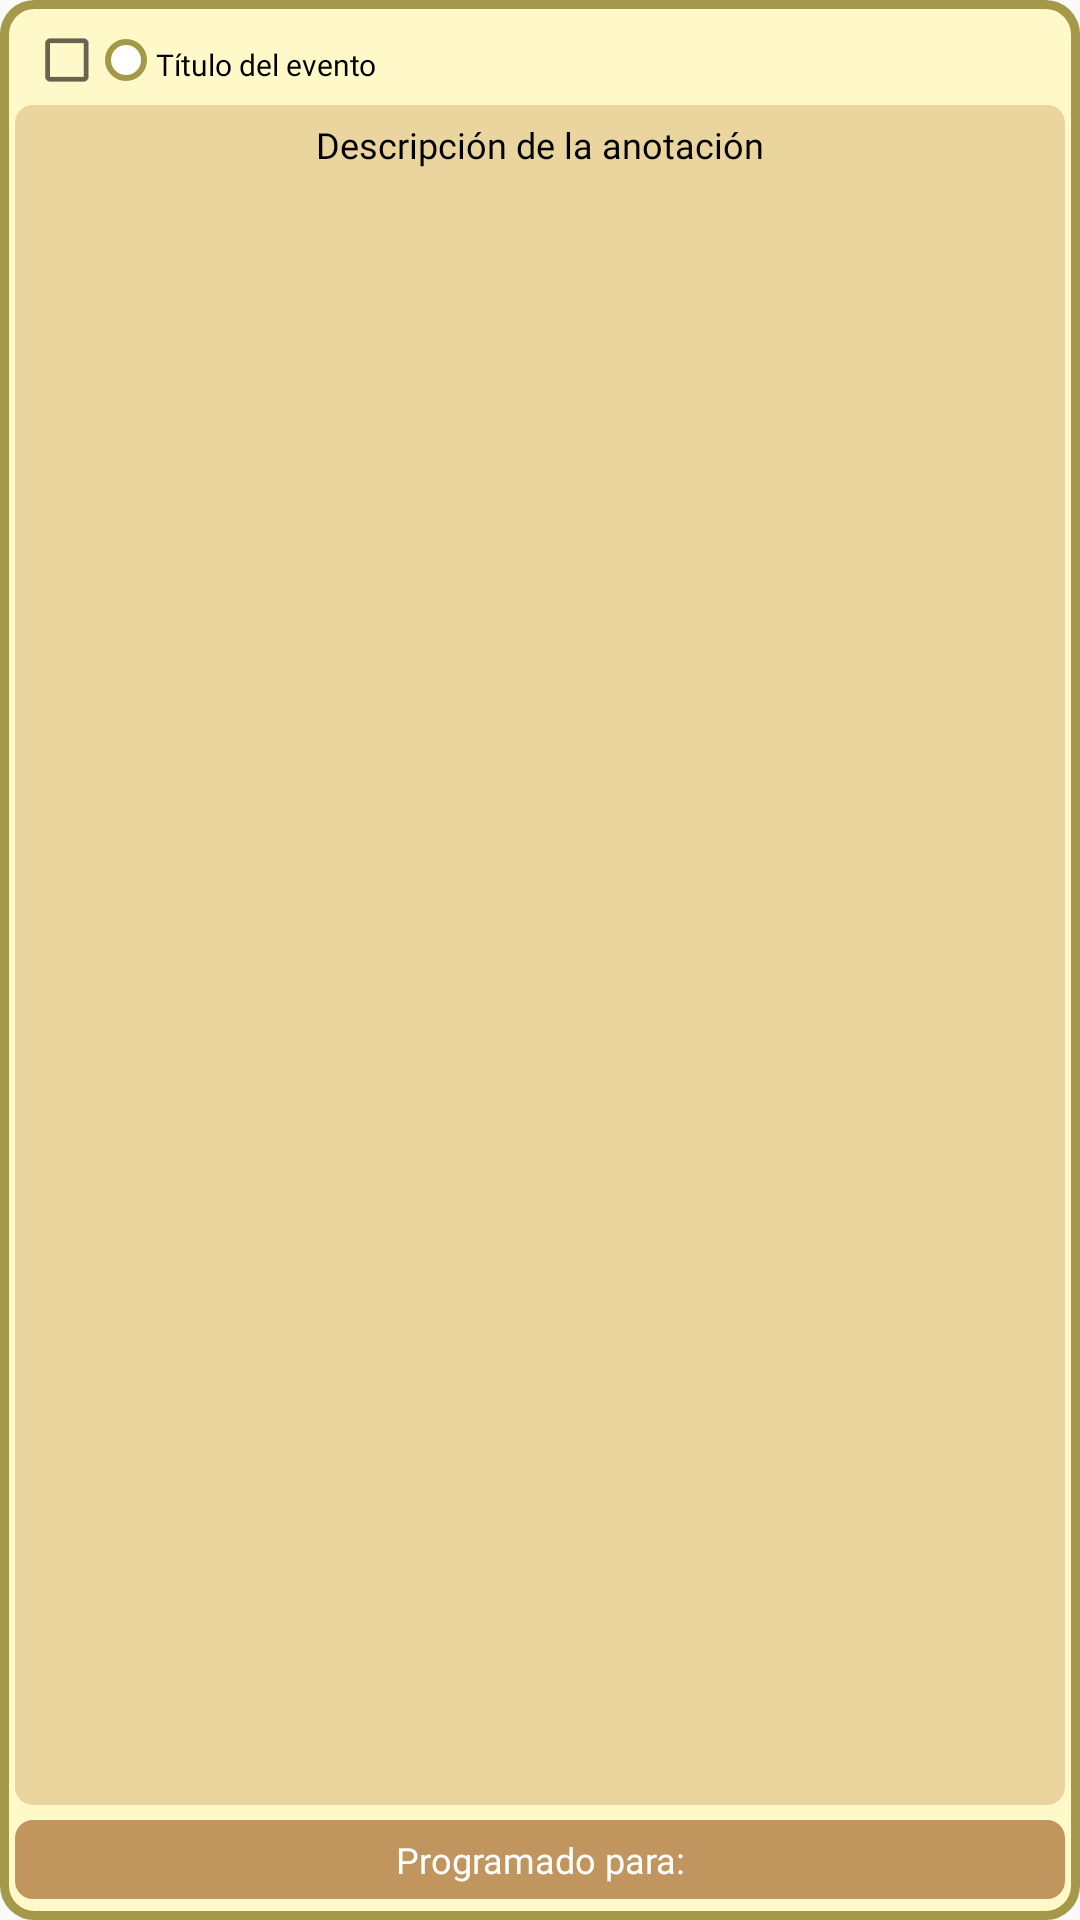

Here is an Android app screen rendered from its layout file. Give the layout XML and the strings, colors and styles it references.
<!-- AndroidManifest.xml: application theme Theme.TasKitty -->
<!-- res/layout/event_element.xml -->
<?xml version="1.0" encoding="utf-8"?>
<androidx.constraintlayout.widget.ConstraintLayout xmlns:android="http://schemas.android.com/apk/res/android"
    xmlns:app="http://schemas.android.com/apk/res-auto"
    xmlns:tools="http://schemas.android.com/tools"
    android:layout_width="match_parent"
    android:layout_height="wrap_content"
    android:layout_margin="5dp">

    <FrameLayout
        android:id="@+id/frameElementEvent"
        android:layout_width="match_parent"
        android:layout_height="match_parent">

        <ImageButton
            android:id="@+id/btnEnterEvent"
            android:layout_width="match_parent"
            android:layout_height="match_parent"
            android:background="@drawable/event_element_home" />

        <androidx.constraintlayout.widget.ConstraintLayout
            android:layout_width="match_parent"
            android:layout_height="match_parent"
            android:orientation="vertical">

            <LinearLayout
                android:id="@+id/clHead"
                app:layout_constraintStart_toStartOf="parent"
                app:layout_constraintTop_toTopOf="parent"
                app:layout_constraintEnd_toEndOf="parent"
                android:layout_width="match_parent"
                android:layout_height="wrap_content"
                android:layout_marginLeft="7dp"
                android:orientation="horizontal"
                android:layout_marginTop="10dp">

                    <CheckBox
                        android:id="@+id/eventComp"
                        android:layout_width="25dp"
                        android:layout_height="20dp"
                        android:checked="false"
                        android:scaleX="0.8"
                        android:scaleY="0.8" />

                    <ImageView
                        android:id="@+id/eventColor"
                        android:layout_width="20dp"
                        android:layout_height="20dp"
                        android:padding="3dp"
                        android:src="@drawable/circular_element" />

                    <TextView
                        android:id="@+id/tvEventTitle"
                        android:layout_width="wrap_content"
                        android:layout_height="wrap_content"
                        android:fontFamily="@font/kadwa_bold"
                        android:text="@string/event_title"
                        android:textColor="@color/black"
                        android:textSize="10dp" />
            </LinearLayout>

            <TextView
                android:id="@+id/tvNoteDesc"
                android:layout_width="match_parent"
                android:layout_height="0dp"
                app:layout_constraintStart_toStartOf="parent"
                app:layout_constraintTop_toBottomOf="@id/clHead"
                app:layout_constraintBottom_toTopOf="@id/tvNoteTime"
                android:textAlignment="center"
                android:layout_margin="5dp"
                android:background="@drawable/event_mid_element"
                android:fontFamily="@font/kadwa_regular"
                android:padding="5dp"
                android:paddingVertical="5dp"
                android:text="@string/notes_desc"
                android:textColor="@color/black"
                android:textSize="12dp" />

            <TextView
                android:id="@+id/tvNoteTime"
                android:layout_width="match_parent"
                android:layout_height="wrap_content"
                app:layout_constraintStart_toStartOf="parent"
                app:layout_constraintBottom_toBottomOf="parent"
                android:layout_marginLeft="5dp"
                android:layout_marginRight="5dp"
                android:layout_marginBottom="7dp"
                android:background="@drawable/event_home_bottom"
                android:padding="5dp"
                android:paddingVertical="5dp"
                android:text="@string/programfor_events"
                android:textAlignment="center"
                android:fontFamily="@font/kadwa_bold"
                android:textColor="@color/white"
                android:textSize="12dp" />
        </androidx.constraintlayout.widget.ConstraintLayout>
    </FrameLayout>

</androidx.constraintlayout.widget.ConstraintLayout>
<!-- resources referenced by this layout -->
<resources>
  <color name="black">#FF000000</color>
  <color name="white">#FFFFFFFF</color>
  <!-- drawable circular_element (drawable) -->
  <?xml version="1.0" encoding="utf-8"?>
  <selector xmlns:android="http://schemas.android.com/apk/res/android">
      <item>
          <shape android:shape="oval">
              <stroke
                  android:width="2dp"
                  android:color="@color/border_yellow" />
              <solid
                  android:color="@color/white"
                  />
          </shape>
      </item>
  </selector>
  <!-- drawable event_element_home (drawable) -->
  <?xml version="1.0" encoding="utf-8"?>
  <selector xmlns:android="http://schemas.android.com/apk/res/android">
  
      <item android:state_pressed="true">
          <shape android:shape="rectangle">
              <solid android:color="@color/content_yellow"/>
  
              <corners
                  android:radius="10dp"
                  />
              <stroke
                  android:width="3dp"
                  android:color="@color/border_yellow"
                  />
          </shape>
      </item>
  
      <item>
          <shape android:shape="rectangle">
              <solid android:color="@color/back_yellow"/>
  
              <corners
                  android:radius="10dp"
                  />
              <stroke
                  android:width="3dp"
                  android:color="@color/border_yellow"
              />
          </shape>
      </item>
  </selector>
  <!-- drawable event_home_bottom (drawable) -->
  <?xml version="1.0" encoding="utf-8"?>
  <selector xmlns:android="http://schemas.android.com/apk/res/android">
      <item>
          <shape android:shape="rectangle">
              <solid android:color="@color/dark_yellow"/>
              <corners android:radius="6dp"/>
          </shape>
      </item>
  </selector>
  <!-- drawable event_mid_element (drawable) -->
  <?xml version="1.0" encoding="utf-8"?>
  <selector xmlns:android="http://schemas.android.com/apk/res/android">
      <item>
          <shape android:shape="rectangle">
              <solid android:color="@color/content_yellow"/>
  
              <corners
                  android:radius="6dp"
                  />
          </shape>
      </item>
  </selector>
  <string name="event_title">Título del evento</string>
  <string name="notes_desc">Descripción de la anotación</string>
  <string name="programfor_events">Programado para: </string>
  <style name="Theme.TasKitty" parent="Theme.AppCompat.DayNight.NoActionBar">
          <item name="colorPrimary">@color/mid_white</item>
          <item name="colorPrimaryVariant">@color/middle_white</item>
          <item name="colorOnPrimary">@color/white</item>
          
          <item name="colorSecondary">@color/teal_200</item>
          <item name="colorSecondaryVariant">@color/teal_700</item>
          <item name="colorOnSecondary">@color/white</item>
          
          
          
          <item name="titleTextColor">@color/main_color</item>
      </style>
  <color name="border_yellow">#a49949</color>
  <color name="content_yellow">#ead59f</color>
  <color name="back_yellow">#fff9ca</color>
  <color name="dark_yellow">#c1965e</color>
  <color name="mid_white">#faf4eb</color>
  <color name="middle_white">#CFC9C0</color>
  <color name="teal_200">#FF03DAC5</color>
  <color name="teal_700">#FF018786</color>
  <color name="main_color">#b69c7c</color>
</resources>
